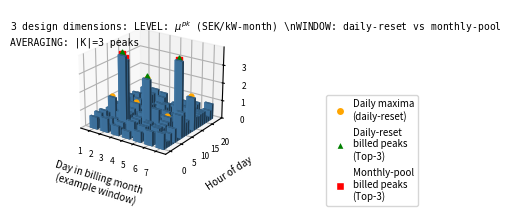

Reproduce this figure in Python.
import numpy as np
import matplotlib.pyplot as plt
from mpl_toolkits.mplot3d import Axes3D
from matplotlib.lines import Line2D

np.random.seed(99)

n_days = 7
n_hours = 24

base = np.random.uniform(0.2, 0.9, (n_days, n_hours))
for h in range(7, 10):
    base[:, h] += np.random.uniform(0.2, 0.5, n_days)

base[1, 8]  = 3.70
base[1, 9]  = 3.45
base[4, 19] = 3.20
base[3, 9]  = 2.65
base[6, 14] = 2.10
for d in [0, 2, 5, 6]:
    base[d, :] = np.clip(base[d, :], 0.2, 1.8)
data = np.clip(base, 0.05, None)

daily_max_hours = np.argmax(data, axis=1)
daily_max_vals  = data[np.arange(n_days), daily_max_hours]

flat_idx = np.argsort(data.flatten())[::-1][:3]
monthly_peak_days  = flat_idx // n_hours
monthly_peak_hours = flat_idx % n_hours
monthly_peak_vals  = data[monthly_peak_days, monthly_peak_hours]

top3_daily_idx = np.argsort(daily_max_vals)[::-1][:3]

IEEE_COL = 3.5
FS = 7

fig = plt.figure(figsize=(IEEE_COL, 3.2))
# 3D axes takes left ~72% of width, leaving right side for legend
ax = fig.add_axes([0.02, 0.38, 0.78, 0.5], projection='3d')

days  = np.arange(1, n_days + 1)
hours = np.arange(n_hours)
dx, dy = 0.7, 0.7

for d_idx, day in enumerate(days):
    for h in hours:
        ax.bar3d(day - dx/2, h - dy/2, 0, dx, dy, data[d_idx, h],
                 color='steelblue', alpha=0.95, shade=True,
                 edgecolor='steelblue', linewidth=0.05)

for d_idx in range(n_days):
    h = daily_max_hours[d_idx]
    v = daily_max_vals[d_idx]
    ax.scatter(days[d_idx], h, v + 0.05, color='orange', s=12,
               marker='o', zorder=10, depthshade=False)

for i in range(len(monthly_peak_days)):
    d = monthly_peak_days[i] + 1
    h = monthly_peak_hours[i]
    v = monthly_peak_vals[i]
    ax.scatter(d, h, v + 0.05, color='red', s=14,
               marker='s', zorder=10, depthshade=False)

for idx in top3_daily_idx:
    d = days[idx]
    h = daily_max_hours[idx]
    v = daily_max_vals[idx]
    ax.scatter(d, h, v + 0.15, color='green', s=12,
               marker='^', zorder=11, depthshade=False)

ax.set_xlabel('Day in billing month\n(example window)', labelpad=2, fontsize=FS)
ax.set_ylabel('Hour of day', labelpad=2, fontsize=FS)
ax.set_xticks(days)
ax.set_yticks([0, 5, 10, 15, 20])
ax.tick_params(axis='both', labelsize=FS - 1, pad=1)
ax.set_zlim(0, 4.0)
ax.set_zticks([0.0, 1.0, 2.0, 3.0])
ax.view_init(elev=22, azim=-55)
ax.grid(True, linestyle='--', linewidth=0.3, alpha=0.6)

# Annotation at top
fig.text(0.01, 0.85,
         "3 design dimensions: "
         r"LEVEL: $\mu^{pk}$ (SEK/kW-month) \n" 
         "WINDOW: daily-reset vs monthly-pool\n"
         "AVERAGING: |K|=3 peaks",
         va='top', ha='left', fontsize=FS, family='monospace')

# Legend placed on the right side to fill blank space
legend_elements = [
    Line2D([0], [0], marker='o', color='w', markerfacecolor='orange',
           markersize=6, label='Daily maxima\n(daily-reset)'),
    Line2D([0], [0], marker='^', color='w', markerfacecolor='green',
           markersize=6, label='Daily-reset\nbilled peaks\n(Top-3)'),
    Line2D([0], [0], marker='s', color='w', markerfacecolor='red',
           markersize=6, label='Monthly-pool\nbilled peaks\n(Top-3)'),
]
fig.legend(handles=legend_elements,
           loc='center left',
           bbox_to_anchor=(0.9, 0.44),
           ncol=1, frameon=True, fontsize=FS,
           handletextpad=0.3, labelspacing=0.6,
           borderpad=0.4)

plt.savefig('tariff_peaks_3d.png', dpi=300, bbox_inches='tight')
plt.savefig('tariff_peaks_3d.pdf', bbox_inches='tight')
print("Saved.")
